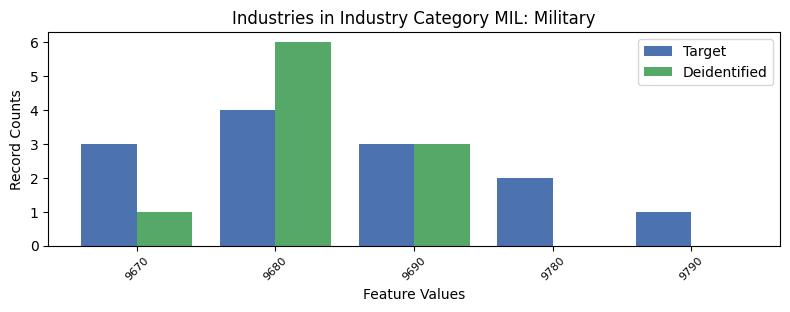

Values plotted in this chart, from the file beside it:
, INDP, count_target, count_deidentified
0, 9670, 3, 1.0
2, 9680, 4, 6.0
1, 9690, 3, 3.0
3, 9780, 2, 0.0
4, 9790, 1, 0.0
